Dataset: object_crops_split_3 (GitHub, n21twn/Vision_Eindopdracht). Classes: ace, eight, five, four, jack, king, nine, queen, seven, six, ten, three, two.

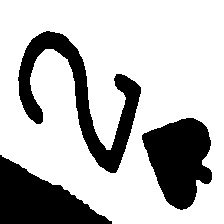
Label: two

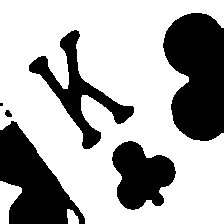
Label: king

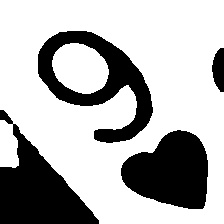
Label: nine

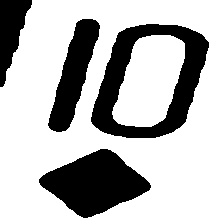
Label: ten

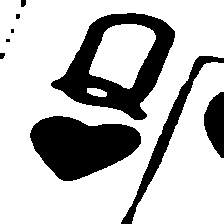
Label: queen

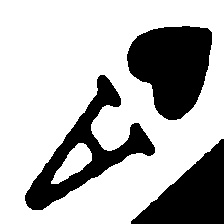
Label: ace
